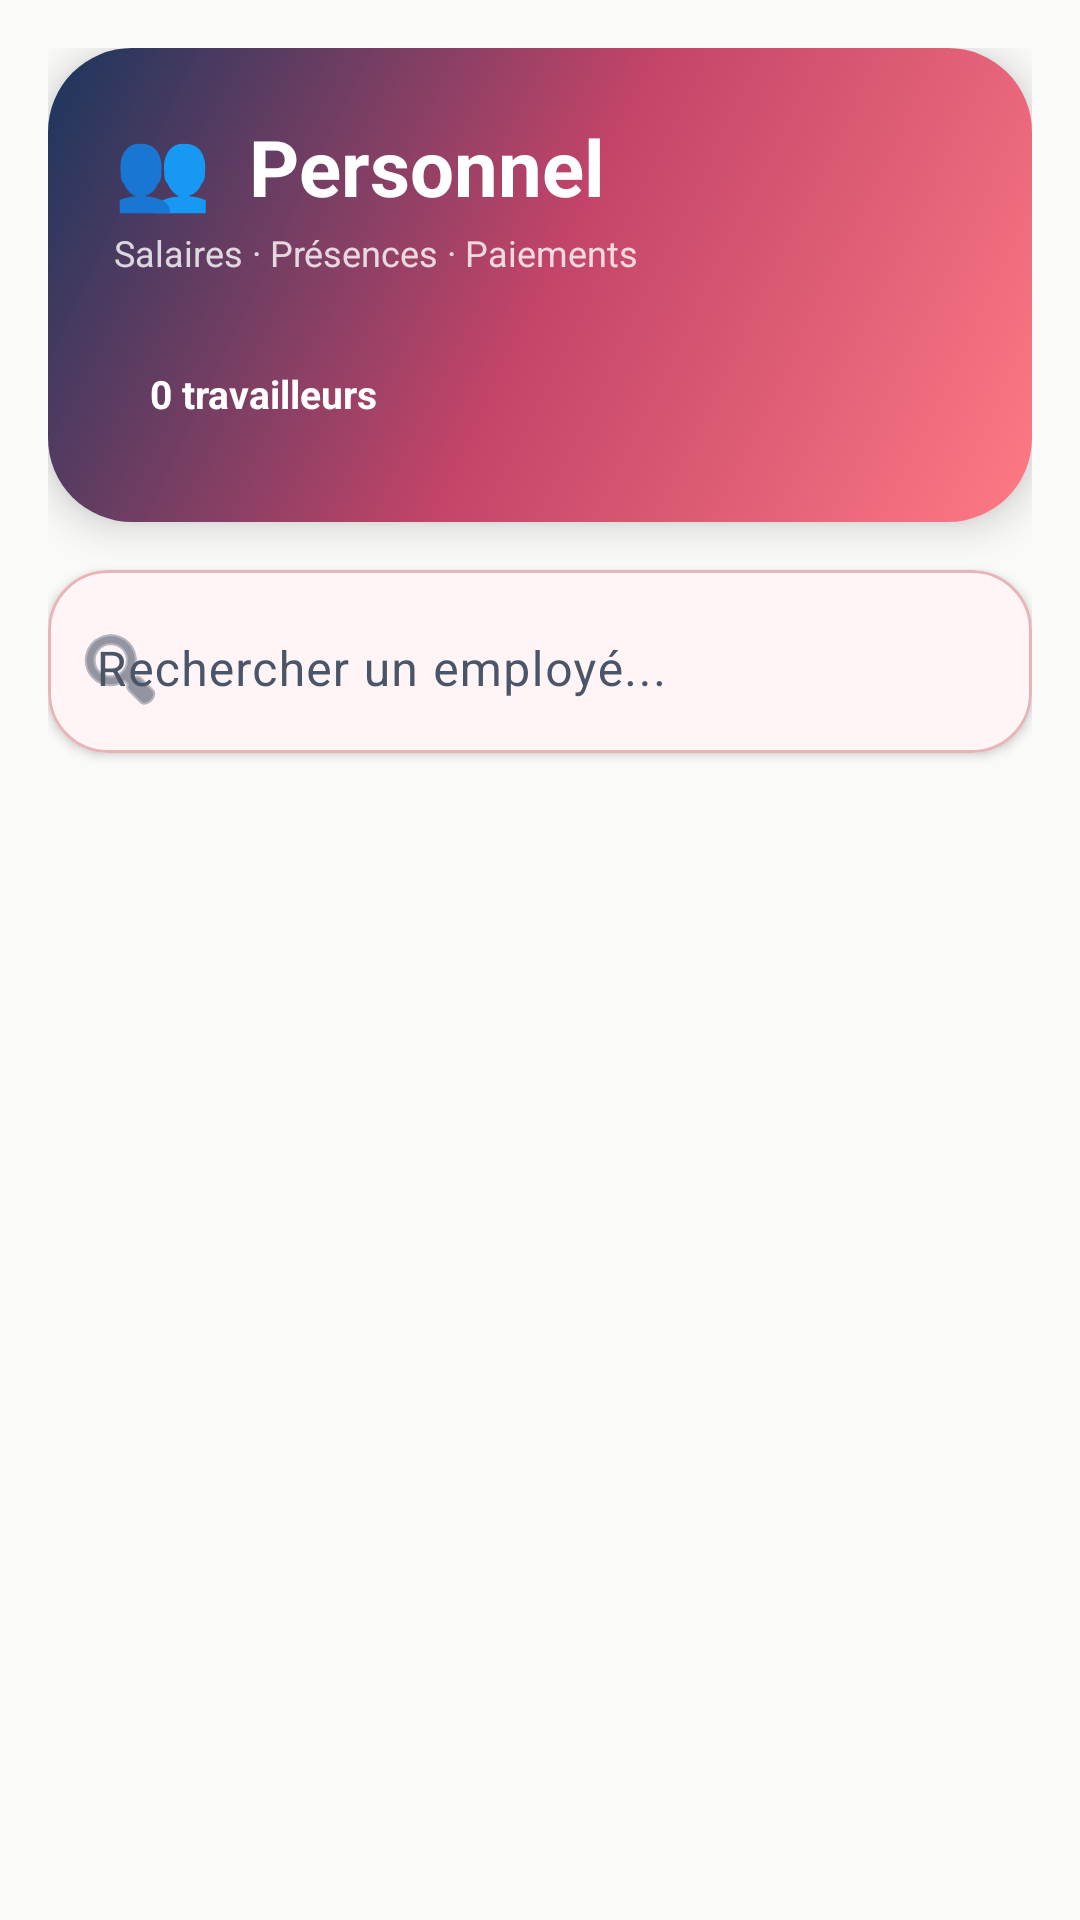

Layout XML and referenced resources for this Android screen:
<!-- AndroidManifest.xml: application theme Theme.FlamingoAndroid -->
<!-- res/layout/fragment_workers.xml -->
<?xml version="1.0" encoding="utf-8"?>
<ScrollView xmlns:android="http://schemas.android.com/apk/res/android"
    xmlns:app="http://schemas.android.com/apk/res-auto"
    android:layout_width="match_parent"
    android:layout_height="match_parent"
    android:background="@color/background"
    android:fillViewport="true">

    <LinearLayout
        android:layout_width="match_parent"
        android:layout_height="wrap_content"
        android:orientation="vertical"
        android:padding="16dp">

        
        <com.google.android.material.card.MaterialCardView
            android:layout_width="match_parent"
            android:layout_height="wrap_content"
            android:layout_marginBottom="16dp"
            app:cardCornerRadius="28dp"
            app:cardElevation="8dp"
            app:strokeWidth="0dp">

            <LinearLayout
                android:layout_width="match_parent"
                android:layout_height="wrap_content"
                android:background="@drawable/bg_workers_hero"
                android:orientation="vertical"
                android:padding="22dp">

                <LinearLayout
                    android:layout_width="match_parent"
                    android:layout_height="wrap_content"
                    android:gravity="center_vertical"
                    android:orientation="horizontal">

                    <LinearLayout
                        android:layout_width="0dp"
                        android:layout_height="wrap_content"
                        android:layout_weight="1"
                        android:orientation="vertical">

                        <TextView
                            android:layout_width="wrap_content"
                            android:layout_height="wrap_content"
                            android:text="👥  Personnel"
                            android:textColor="#FFFFFF"
                            android:textSize="26sp"
                            android:textStyle="bold" />

                        <TextView
                            android:layout_width="wrap_content"
                            android:layout_height="wrap_content"
                            android:layout_marginTop="3dp"
                            android:text="Salaires · Présences · Paiements"
                            android:textColor="#CCFFFFFF"
                            android:textSize="12sp" />
                    </LinearLayout>

                    <com.google.android.material.button.MaterialButton
                        android:id="@+id/btnAddWorker"
                        android:layout_width="wrap_content"
                        android:layout_height="wrap_content"
                        android:text="+ Ajouter"
                        android:textAllCaps="false"
                        android:textStyle="bold"
                        android:textColor="@color/primary"
                        android:visibility="gone"
                        app:backgroundTint="#FFFFFF"
                        app:cornerRadius="20dp" />
                </LinearLayout>

                
                <LinearLayout
                    android:layout_width="match_parent"
                    android:layout_height="wrap_content"
                    android:layout_marginTop="18dp"
                    android:background="@drawable/bg_stats_chip_white"
                    android:padding="12dp"
                    android:gravity="center_vertical"
                    android:orientation="horizontal">

                    <TextView
                        android:id="@+id/tvWorkersStats"
                        android:layout_width="0dp"
                        android:layout_height="wrap_content"
                        android:layout_weight="1"
                        android:text="0 travailleurs"
                        android:textColor="#FFFFFF"
                        android:textSize="13sp"
                        android:textStyle="bold" />
                </LinearLayout>
            </LinearLayout>
        </com.google.android.material.card.MaterialCardView>

        
        <com.google.android.material.card.MaterialCardView
            android:layout_width="match_parent"
            android:layout_height="wrap_content"
            android:layout_marginBottom="14dp"
            app:cardBackgroundColor="@color/surface"
            app:cardCornerRadius="20dp"
            app:cardElevation="2dp"
            app:strokeColor="@color/outline"
            app:strokeWidth="1dp">

            <com.google.android.material.textfield.TextInputLayout
                android:layout_width="match_parent"
                android:layout_height="wrap_content"
                android:hint="Rechercher un employé..."
                style="@style/Widget.Material3.TextInputLayout.OutlinedBox"
                app:startIconDrawable="@android:drawable/ic_menu_search"
                app:boxCornerRadiusBottomEnd="20dp"
                app:boxCornerRadiusBottomStart="20dp"
                app:boxCornerRadiusTopEnd="20dp"
                app:boxCornerRadiusTopStart="20dp"
                app:boxStrokeWidth="0dp"
                app:boxStrokeWidthFocused="0dp">

                <com.google.android.material.textfield.TextInputEditText
                    android:id="@+id/etWorkersSearch"
                    android:layout_width="match_parent"
                    android:layout_height="wrap_content"
                    android:inputType="text"
                    android:textColor="?attr/colorOnSurface" />
            </com.google.android.material.textfield.TextInputLayout>
        </com.google.android.material.card.MaterialCardView>

        
        <ProgressBar
            android:id="@+id/pbWorkersLoading"
            style="?android:attr/progressBarStyleSmall"
            android:layout_width="wrap_content"
            android:layout_height="wrap_content"
            android:layout_gravity="center_horizontal"
            android:layout_marginTop="8dp"
            android:visibility="gone" />

        
        <TextView
            android:id="@+id/tvWorkersEmpty"
            android:layout_width="match_parent"
            android:layout_height="wrap_content"
            android:layout_marginTop="40dp"
            android:gravity="center"
            android:text="Aucun travailleur"
            android:textColor="?attr/colorOnSurfaceVariant"
            android:textSize="16sp"
            android:visibility="gone" />

        
        <LinearLayout
            android:id="@+id/workersContainer"
            android:layout_width="match_parent"
            android:layout_height="wrap_content"
            android:orientation="vertical" />

    </LinearLayout>
</ScrollView>
<!-- resources referenced by this layout -->
<resources>
  <color name="background">#FAFAF9</color>
  <color name="outline">#E8B4B8</color>
  <color name="primary">#FF7A85</color>
  <color name="surface">#FFFFFF</color>
  <!-- drawable bg_workers_hero (drawable) -->
  <?xml version="1.0" encoding="utf-8"?>
  <shape xmlns:android="http://schemas.android.com/apk/res/android">
      <gradient
          android:angle="135"
          android:startColor="#FF7A85"
          android:centerColor="#C24468"
          android:endColor="#1A365D"
          android:type="linear" />
  </shape>
  <style name="Theme.FlamingoAndroid" parent="Base.Theme.FlamingoAndroid" />
  <color name="onPrimary">#FFFFFF</color>
  <color name="primaryContainer">#FFE4E7</color>
  <color name="onPrimaryContainer">#3D0010</color>
  <color name="secondary">#1A365D</color>
  <color name="onSecondary">#FFFFFF</color>
  <color name="secondaryContainer">#D1E0F5</color>
  <color name="onSecondaryContainer">#001020</color>
  <color name="tertiary">#FCD34D</color>
  <color name="onTertiary">#1A1000</color>
  <color name="tertiaryContainer">#FFF3C0</color>
  <color name="onTertiaryContainer">#2D2200</color>
  <color name="onSurface">#1A365D</color>
  <color name="surfaceVariant">#FFF0F1</color>
  <color name="onSurfaceVariant">#4A5568</color>
  <color name="statusBar">#FAFAF9</color>
  <color name="outlineVariant">#F5D5D8</color>
  <color name="flamingo_light">#FFB3BB</color>
  <style name="ShapeAppearance.Flamingo.SmallComponent" parent="ShapeAppearance.Material3.SmallComponent">
          <item name="cornerSize">12dp</item>
      </style>
  <style name="ShapeAppearance.Flamingo.MediumComponent" parent="ShapeAppearance.Material3.MediumComponent">
          <item name="cornerSize">20dp</item>
      </style>
  <style name="ShapeAppearance.Flamingo.LargeComponent" parent="ShapeAppearance.Material3.LargeComponent">
          <item name="cornerSize">28dp</item>
      </style>
</resources>
